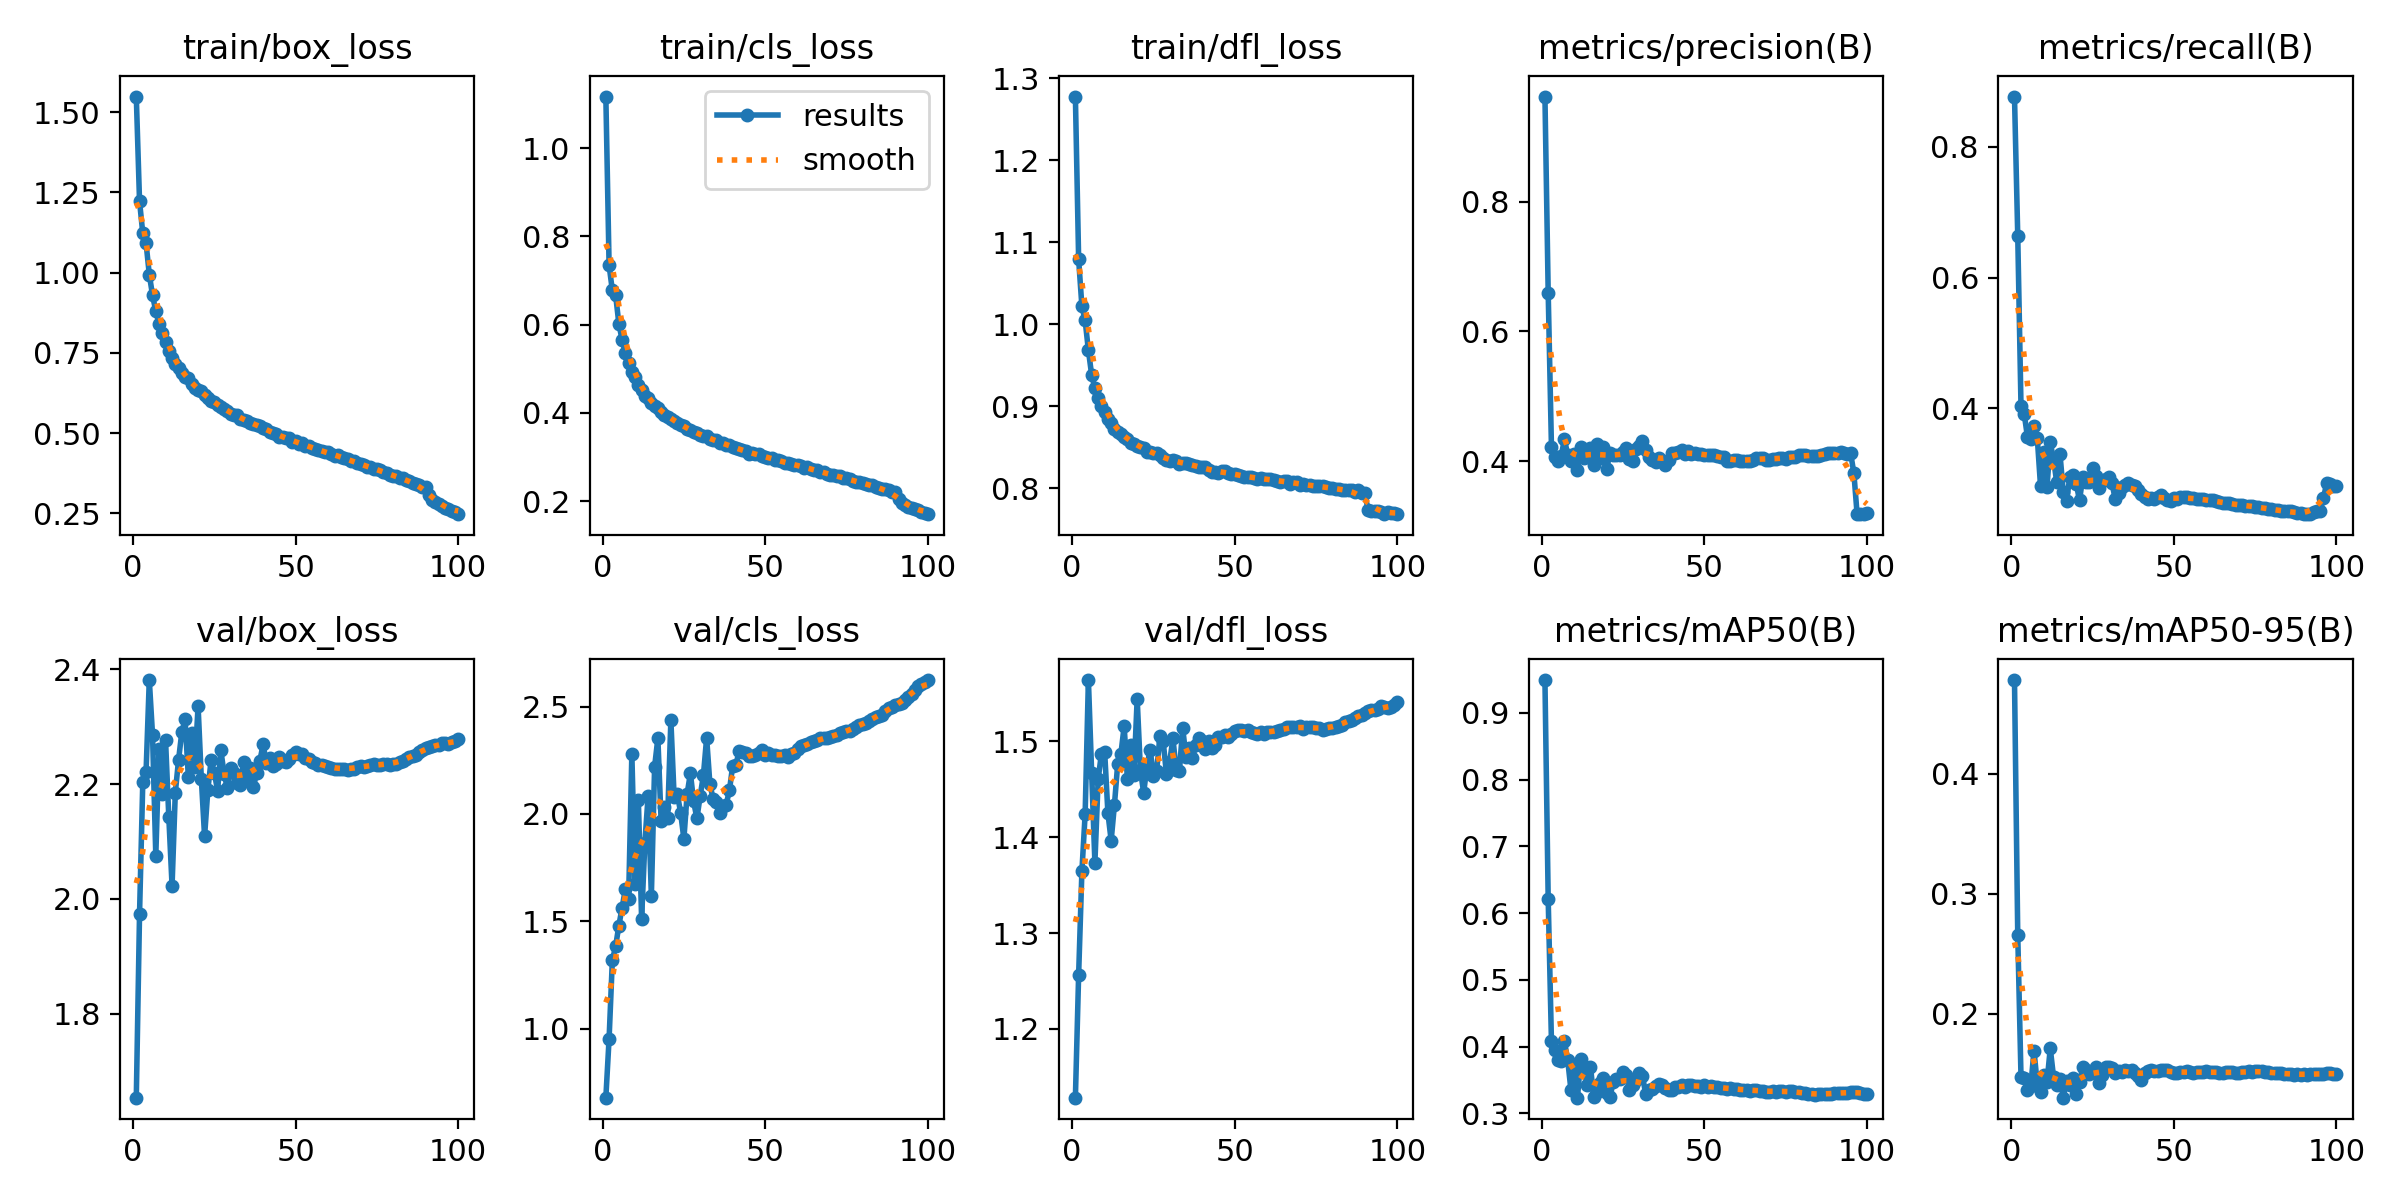

The file beside this chart, header and first rows:
epoch, time, train/box_loss, train/cls_loss, train/dfl_loss, metrics/precision(B), metrics/recall(B), metrics/mAP50(B), metrics/mAP50-95(B), val/box_loss, val/cls_loss, val/dfl_loss, lr/pg0, lr/pg1, lr/pg2
1, 250.6, 1.549, 1.117, 1.278, 0.9619, 0.8768, 0.9493, 0.4779, 1.654, 0.6783, 1.128, 0.003328, 0.003328, 0.003328
2, 426.9, 1.222, 0.7345, 1.079, 0.66, 0.6642, 0.6212, 0.2658, 1.974, 0.9528, 1.257, 0.006595, 0.006595, 0.006595
3, 607.1, 1.122, 0.6776, 1.022, 0.4227, 0.4036, 0.408, 0.1474, 2.204, 1.318, 1.364, 0.009797, 0.009797, 0.009797
4, 786.4, 1.093, 0.6679, 1.005, 0.4067, 0.3913, 0.3954, 0.1464, 2.22, 1.383, 1.424, 0.009703, 0.009703, 0.009703
5, 964.3, 0.9941, 0.6022, 0.9684, 0.4012, 0.3556, 0.3798, 0.1365, 2.381, 1.479, 1.564, 0.009604, 0.009604, 0.009604
6, 1141, 0.9293, 0.5653, 0.9386, 0.4085, 0.3528, 0.3788, 0.1392, 2.285, 1.563, 1.467, 0.009505, 0.009505, 0.009505
7, 1315, 0.88, 0.5347, 0.9219, 0.4337, 0.3736, 0.4077, 0.1691, 2.075, 1.649, 1.374, 0.009406, 0.009406, 0.009406
8, 1490, 0.8389, 0.5124, 0.9107, 0.4104, 0.3554, 0.3799, 0.1414, 2.261, 1.603, 1.46, 0.009307, 0.009307, 0.009307
9, 1664, 0.8105, 0.4937, 0.9003, 0.4008, 0.2817, 0.3347, 0.1348, 2.182, 2.28, 1.487, 0.009208, 0.009208, 0.009208
10, 1838, 0.7835, 0.4811, 0.8927, 0.4119, 0.3325, 0.3674, 0.1485, 2.276, 1.672, 1.489, 0.009109, 0.009109, 0.009109
11, 2016, 0.7551, 0.4641, 0.8847, 0.386, 0.2799, 0.3234, 0.1428, 2.142, 2.064, 1.425, 0.00901, 0.00901, 0.00901
12, 2193, 0.7353, 0.4529, 0.88, 0.4225, 0.3479, 0.3812, 0.1709, 2.023, 1.512, 1.397, 0.008911, 0.008911, 0.008911
13, 2367, 0.7162, 0.439, 0.8724, 0.4048, 0.322, 0.3642, 0.1474, 2.185, 1.866, 1.433, 0.008812, 0.008812, 0.008812
14, 2543, 0.7024, 0.4326, 0.8684, 0.4115, 0.2868, 0.3421, 0.14, 2.242, 2.083, 1.476, 0.008713, 0.008713, 0.008713
15, 2719, 0.6868, 0.4217, 0.8659, 0.421, 0.3296, 0.3697, 0.1457, 2.29, 1.619, 1.487, 0.008614, 0.008614, 0.008614
16, 2895, 0.6754, 0.4145, 0.8626, 0.395, 0.2722, 0.3242, 0.1298, 2.312, 2.221, 1.516, 0.008515, 0.008515, 0.008515
17, 3073, 0.6705, 0.4117, 0.8603, 0.4267, 0.2583, 0.3312, 0.1434, 2.213, 2.352, 1.461, 0.008416, 0.008416, 0.008416
18, 3248, 0.6538, 0.403, 0.8557, 0.4058, 0.2944, 0.345, 0.1401, 2.289, 1.967, 1.496, 0.008317, 0.008317, 0.008317
19, 3422, 0.6409, 0.3962, 0.8546, 0.4222, 0.2973, 0.3527, 0.1459, 2.23, 2.033, 1.465, 0.008218, 0.008218, 0.008218
20, 3600, 0.6335, 0.3913, 0.8519, 0.3883, 0.2846, 0.3301, 0.1329, 2.336, 1.979, 1.544, 0.008119, 0.008119, 0.008119
21, 3774, 0.6303, 0.3862, 0.8506, 0.413, 0.2591, 0.3242, 0.1428, 2.209, 2.436, 1.47, 0.00802, 0.00802, 0.00802
22, 3949, 0.6189, 0.3825, 0.8492, 0.4091, 0.2951, 0.3475, 0.1554, 2.109, 2.08, 1.446, 0.007921, 0.007921, 0.007921
23, 4123, 0.6108, 0.3768, 0.8447, 0.4104, 0.2877, 0.3511, 0.1533, 2.189, 2.093, 1.474, 0.007822, 0.007822, 0.007822
24, 4297, 0.6005, 0.3723, 0.8438, 0.4092, 0.2879, 0.3509, 0.1495, 2.241, 2.005, 1.491, 0.007723, 0.007723, 0.007723
25, 4471, 0.5976, 0.3702, 0.8431, 0.415, 0.3091, 0.3626, 0.1516, 2.22, 1.883, 1.464, 0.007624, 0.007624, 0.007624
26, 4645, 0.5871, 0.3636, 0.8429, 0.4199, 0.2969, 0.3572, 0.1552, 2.188, 2.093, 1.469, 0.007525, 0.007525, 0.007525
27, 4818, 0.5817, 0.3605, 0.8401, 0.4028, 0.2779, 0.335, 0.1421, 2.259, 2.189, 1.506, 0.007426, 0.007426, 0.007426
28, 4992, 0.5745, 0.3576, 0.8368, 0.4012, 0.2889, 0.3428, 0.1491, 2.218, 2.059, 1.5, 0.007327, 0.007327, 0.007327
29, 5166, 0.5706, 0.3532, 0.8349, 0.4183, 0.292, 0.35, 0.1553, 2.193, 1.979, 1.466, 0.007228, 0.007228, 0.007228
30, 5340, 0.5594, 0.3492, 0.8332, 0.4237, 0.2949, 0.3602, 0.1553, 2.228, 2.083, 1.479, 0.007129, 0.007129, 0.007129
31, 5514, 0.5579, 0.3483, 0.8351, 0.4314, 0.2852, 0.3557, 0.1546, 2.219, 2.179, 1.503, 0.00703, 0.00703, 0.00703
32, 5689, 0.5571, 0.3475, 0.8331, 0.4176, 0.2606, 0.3284, 0.1502, 2.202, 2.354, 1.47, 0.006931, 0.006931, 0.006931
33, 5863, 0.5455, 0.3402, 0.8299, 0.4072, 0.2708, 0.3349, 0.1519, 2.198, 2.139, 1.469, 0.006832, 0.006832, 0.006832
34, 6038, 0.5417, 0.3375, 0.8315, 0.4021, 0.2797, 0.3371, 0.1511, 2.239, 2.069, 1.514, 0.006733, 0.006733, 0.006733
35, 6212, 0.5386, 0.3375, 0.8308, 0.3983, 0.2823, 0.3408, 0.153, 2.207, 2.057, 1.483, 0.006634, 0.006634, 0.006634
36, 6388, 0.5324, 0.3322, 0.8294, 0.4046, 0.2857, 0.3443, 0.1525, 2.228, 2.003, 1.493, 0.006535, 0.006535, 0.006535
37, 6563, 0.529, 0.3315, 0.8281, 0.4011, 0.283, 0.3416, 0.1529, 2.194, 2.036, 1.482, 0.006436, 0.006436, 0.006436
38, 6737, 0.524, 0.3271, 0.8269, 0.3946, 0.2819, 0.3373, 0.1502, 2.219, 2.044, 1.496, 0.006337, 0.006337, 0.006337
39, 6911, 0.522, 0.3273, 0.8259, 0.4021, 0.275, 0.3351, 0.1476, 2.24, 2.109, 1.503, 0.006238, 0.006238, 0.006238
40, 7085, 0.5173, 0.3224, 0.8265, 0.4126, 0.2688, 0.3351, 0.1444, 2.269, 2.224, 1.501, 0.006139, 0.006139, 0.006139
41, 7261, 0.512, 0.3197, 0.8256, 0.4127, 0.2648, 0.3395, 0.1506, 2.237, 2.229, 1.492, 0.00604, 0.00604, 0.00604
42, 7435, 0.5047, 0.3181, 0.8224, 0.4137, 0.2609, 0.3392, 0.1519, 2.245, 2.293, 1.501, 0.005941, 0.005941, 0.005941
43, 7609, 0.5009, 0.3157, 0.8202, 0.4172, 0.2632, 0.3431, 0.153, 2.231, 2.289, 1.494, 0.005842, 0.005842, 0.005842
44, 7783, 0.497, 0.3129, 0.8204, 0.4115, 0.2621, 0.3396, 0.1522, 2.235, 2.286, 1.496, 0.005743, 0.005743, 0.005743
45, 7957, 0.4893, 0.3076, 0.819, 0.4155, 0.2649, 0.343, 0.1519, 2.248, 2.268, 1.505, 0.005644, 0.005644, 0.005644
46, 8130, 0.4894, 0.309, 0.8206, 0.4112, 0.2673, 0.3419, 0.1531, 2.241, 2.269, 1.504, 0.005545, 0.005545, 0.005545
47, 8304, 0.4843, 0.306, 0.8208, 0.4127, 0.2634, 0.3415, 0.153, 2.238, 2.273, 1.506, 0.005446, 0.005446, 0.005446
48, 8479, 0.4841, 0.3059, 0.8192, 0.4116, 0.2605, 0.3406, 0.1526, 2.243, 2.283, 1.505, 0.005347, 0.005347, 0.005347
49, 8653, 0.4739, 0.3015, 0.8169, 0.4111, 0.259, 0.3394, 0.1512, 2.251, 2.297, 1.507, 0.005248, 0.005248, 0.005248
50, 8827, 0.4743, 0.3006, 0.8171, 0.4093, 0.263, 0.3416, 0.1505, 2.256, 2.273, 1.511, 0.005149, 0.005149, 0.005149
51, 9001, 0.4674, 0.2974, 0.8168, 0.4103, 0.2615, 0.3394, 0.1507, 2.253, 2.284, 1.512, 0.00505, 0.00505, 0.00505
52, 9176, 0.4684, 0.2981, 0.8154, 0.4096, 0.2642, 0.3406, 0.1509, 2.252, 2.272, 1.512, 0.004951, 0.004951, 0.004951
53, 9349, 0.4604, 0.2937, 0.8137, 0.4091, 0.2645, 0.3396, 0.1512, 2.246, 2.273, 1.511, 0.004852, 0.004852, 0.004852
54, 9523, 0.4605, 0.2925, 0.8143, 0.4082, 0.2643, 0.3391, 0.1517, 2.243, 2.271, 1.512, 0.004753, 0.004753, 0.004753
55, 9697, 0.4546, 0.2898, 0.8139, 0.4072, 0.2624, 0.3383, 0.1513, 2.238, 2.269, 1.51, 0.004654, 0.004654, 0.004654
56, 9871, 0.4505, 0.2868, 0.8131, 0.4065, 0.2622, 0.3375, 0.1508, 2.236, 2.275, 1.509, 0.004555, 0.004555, 0.004555
57, 10045, 0.4474, 0.286, 0.8113, 0.4011, 0.2612, 0.3371, 0.1509, 2.233, 2.266, 1.508, 0.004456, 0.004456, 0.004456
58, 10218, 0.4443, 0.2841, 0.8121, 0.4003, 0.2612, 0.3371, 0.1509, 2.233, 2.277, 1.51, 0.004357, 0.004357, 0.004357
59, 10393, 0.4407, 0.282, 0.8119, 0.4022, 0.2609, 0.3366, 0.1511, 2.232, 2.284, 1.508, 0.004258, 0.004258, 0.004258
60, 10567, 0.4405, 0.2814, 0.8112, 0.4026, 0.2594, 0.3365, 0.1518, 2.23, 2.301, 1.51, 0.004159, 0.004159, 0.004159
... 40 more rows
